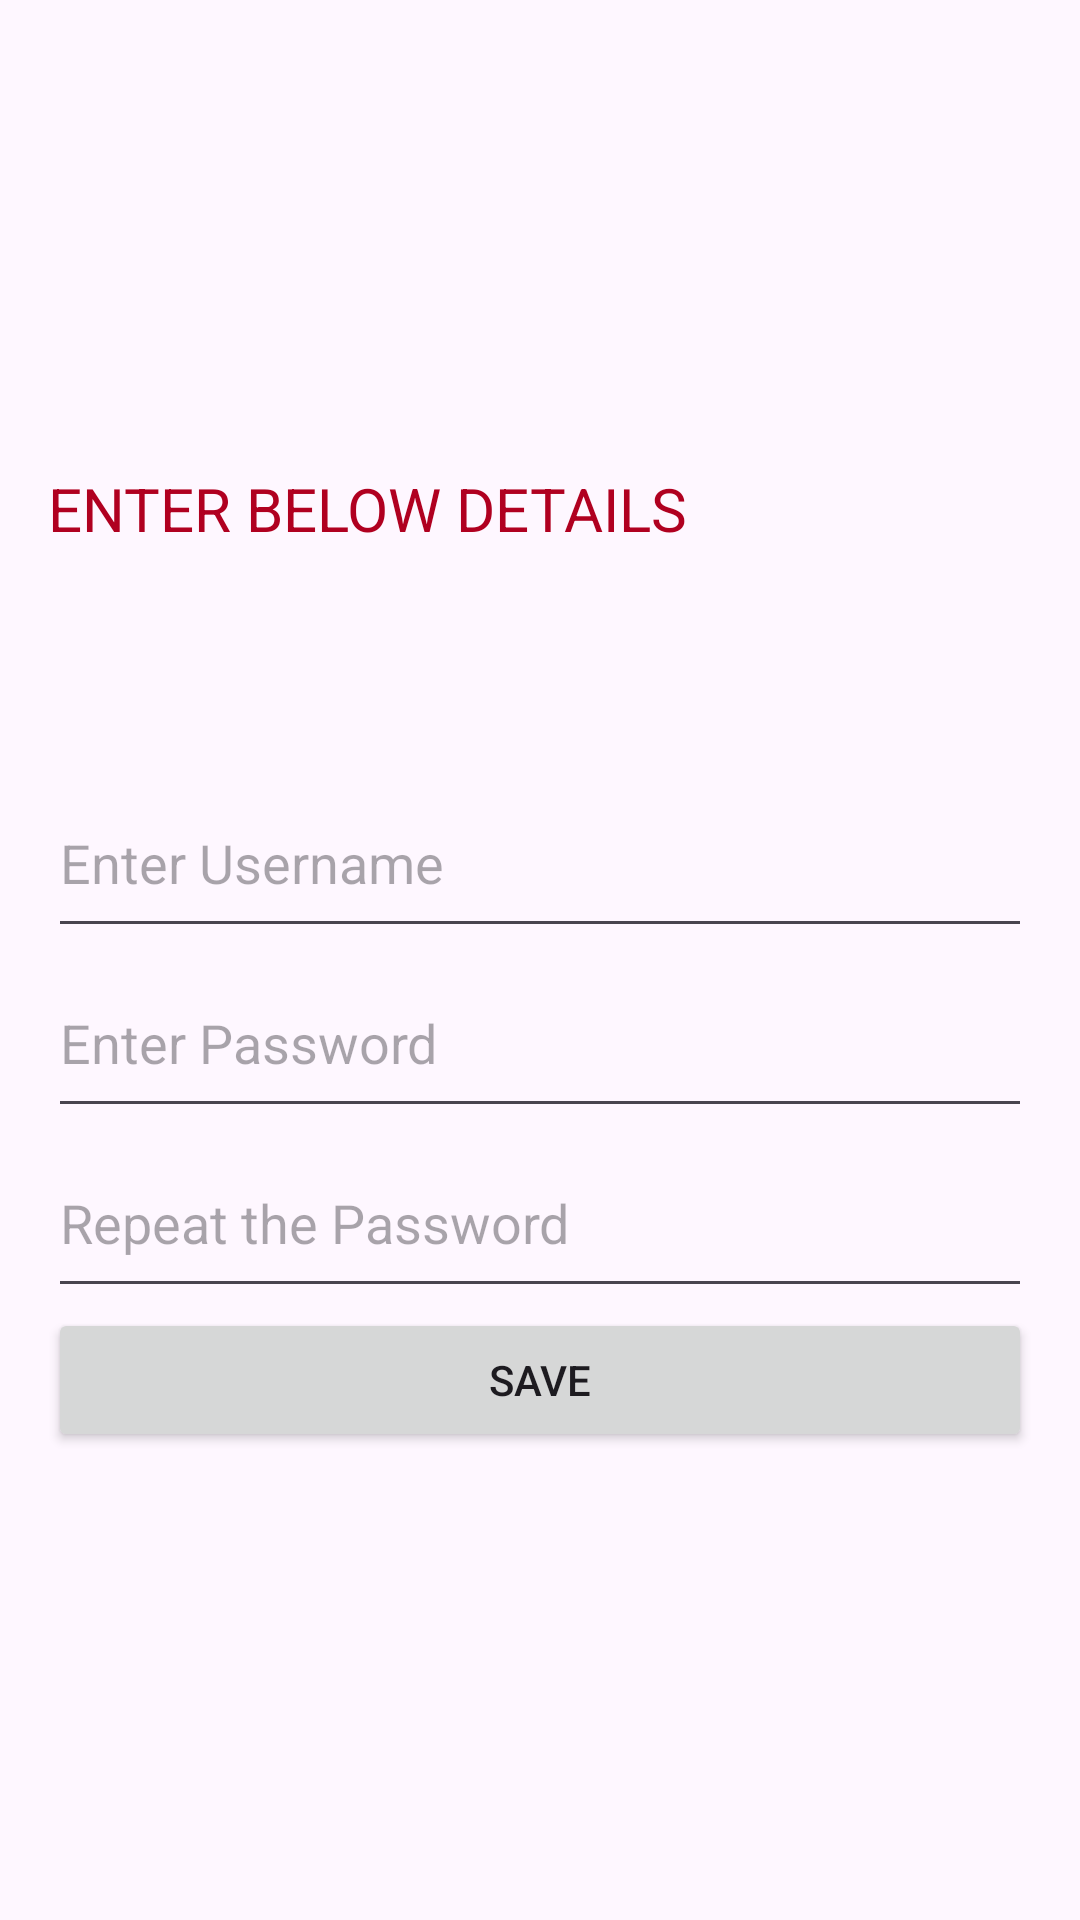

Write the Android layout XML for this screen, with the resource values it uses.
<!-- AndroidManifest.xml: application theme Theme.Paisa -->
<!-- res/layout/activity_signup.xml -->
<?xml version="1.0" encoding="utf-8"?>
<LinearLayout xmlns:android="http://schemas.android.com/apk/res/android"
    xmlns:app="http://schemas.android.com/apk/res-auto"
    android:layout_width="match_parent"
    android:layout_height="match_parent"
    xmlns:tools="http://schemas.android.com/tools"
    android:gravity="center_vertical"
    android:orientation="vertical"
    android:padding="16dp"
    tools:context=".account.SignUp">

    
    <TextView
        android:layout_width="match_parent"
        android:layout_height="100dp"
        android:text="Enter Below details"
        android:textColor="@color/design_default_color_error"
        android:textAllCaps="true"
        android:textSize="20dp"/>


    <EditText
        android:id="@+id/Usrname"
        android:layout_width="match_parent"
        android:layout_height="60dp"
        android:hint="Enter Username"
        android:inputType="text" />

    
    <EditText
        android:id="@+id/EnterPwd"
        android:layout_width="match_parent"
        android:layout_height="60dp"
        android:hint="Enter Password"
        android:inputType="textPassword" />

    
    <EditText
        android:id="@+id/RepeatPassword"
        android:layout_width="match_parent"
        android:layout_height="60dp"
        android:hint="Repeat the Password"
        android:inputType="textPassword" />

    
    <Button
        android:id="@+id/SaveButton"
        android:layout_width="match_parent"
        android:layout_height="wrap_content"
        android:text="Save" />

</LinearLayout>
<!-- resources referenced by this layout -->
<resources>
  <style name="Theme.Paisa" parent="Base.Theme.Paisa" />
  <style name="Base.Theme.Paisa" parent="Theme.Material3.DayNight.NoActionBar">
          
          
      </style>
</resources>
